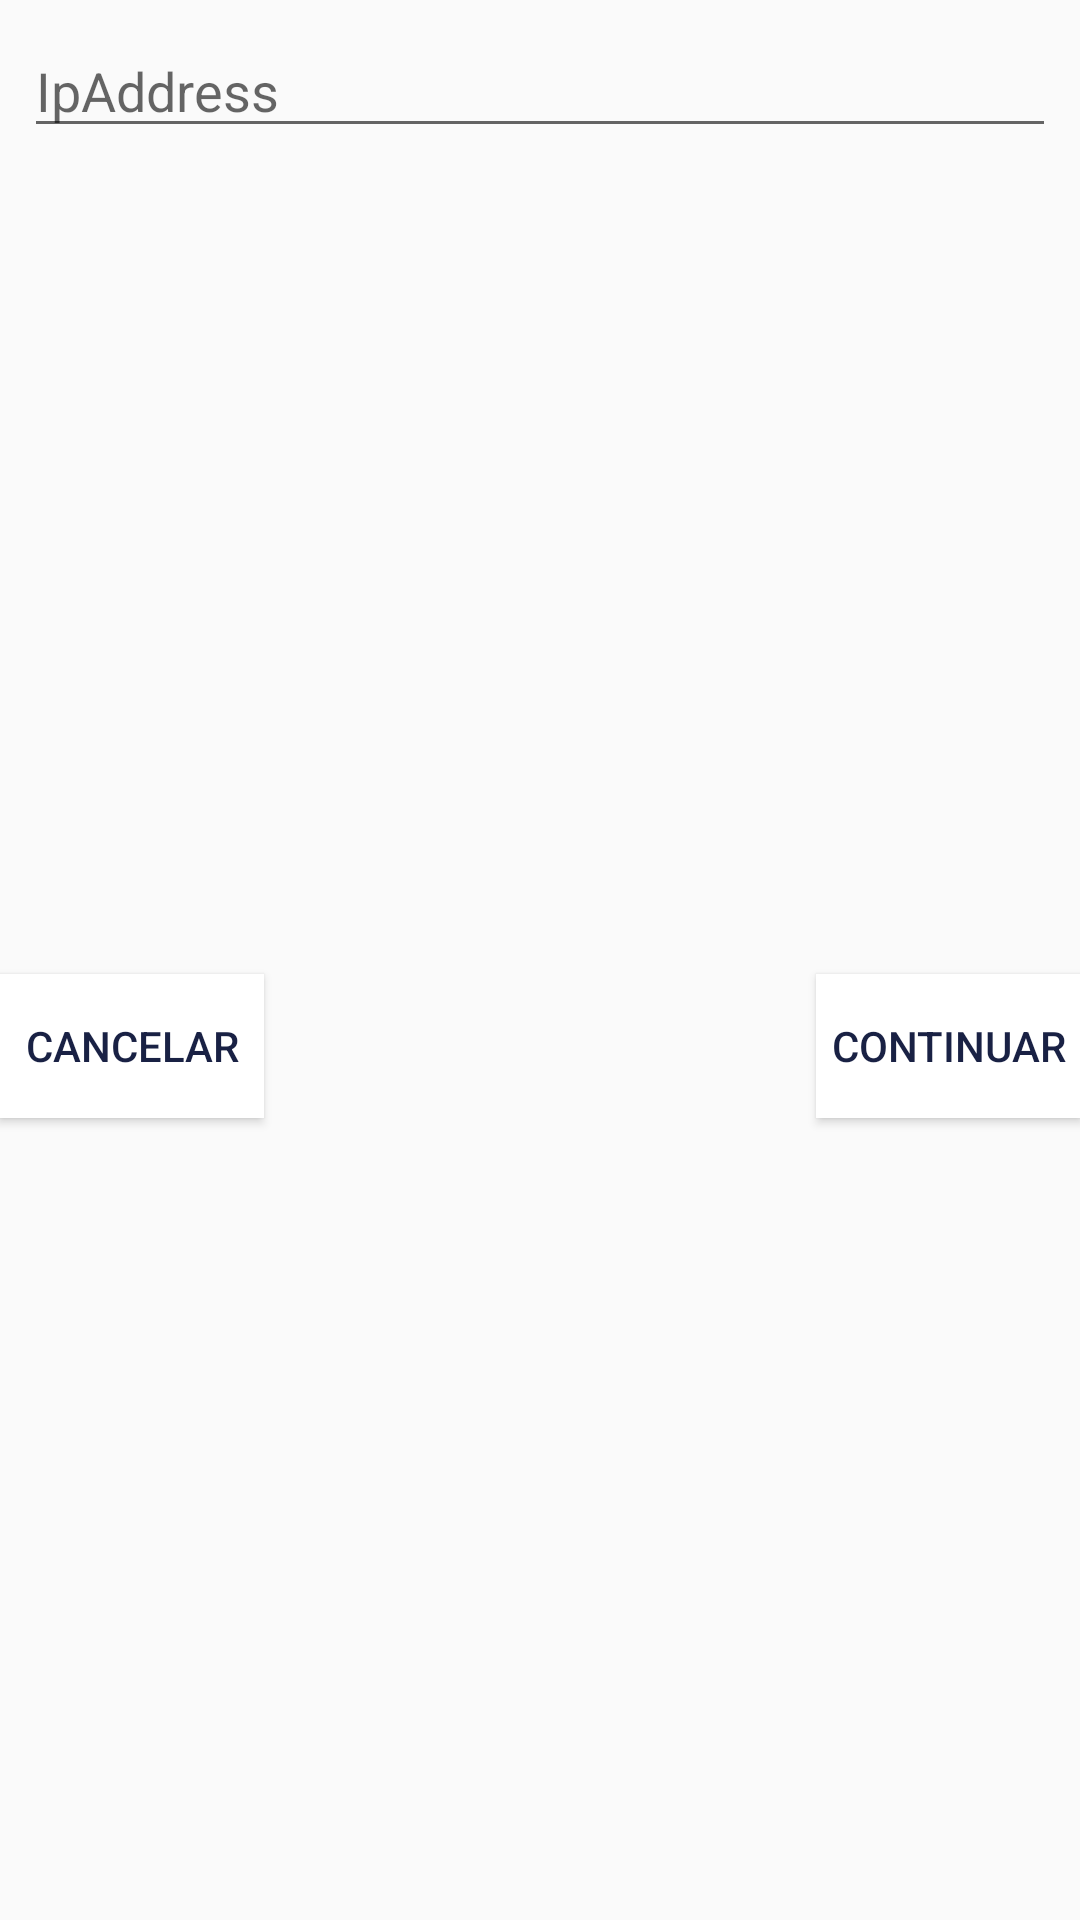

Produce the Android XML layout that renders to this screen, including the resource entries it uses.
<!-- AndroidManifest.xml: application theme AppTheme -->
<!-- res/layout/layout_ipaddress.xml -->
<?xml version="1.0" encoding="utf-8"?>
<android.support.constraint.ConstraintLayout xmlns:android="http://schemas.android.com/apk/res/android"
    android:layout_width="match_parent"
    android:layout_height="match_parent"
    xmlns:app="http://schemas.android.com/apk/res-auto">

    <EditText
        android:id="@+id/txtIpAddress"
        android:layout_width="0dp"
        android:layout_height="wrap_content"
        android:layout_marginStart="8dp"
        android:layout_marginLeft="8dp"
        android:layout_marginTop="8dp"
        android:layout_marginEnd="8dp"
        android:layout_marginRight="8dp"
        android:ems="10"
        android:hint="IpAddress"
        android:inputType="textPersonName"
        app:layout_constraintEnd_toEndOf="parent"
        app:layout_constraintStart_toStartOf="parent"
        app:layout_constraintTop_toTopOf="parent" />

    <Button
        android:id="@+id/btnCancelarIp"
        android:layout_width="0dp"
        android:layout_height="wrap_content"
        android:layout_marginTop="8dp"
        android:background="@color/colorWhite"
        android:onClick="onClickMain"
        android:text="Cancelar"
        android:textColor="@color/colorAccent"
        app:layout_constraintBottom_toBottomOf="parent"
        app:layout_constraintStart_toStartOf="parent"
        app:layout_constraintTop_toBottomOf="@+id/txtIpAddress" />

    <Button
        android:id="@+id/btnContinuarIp"
        android:layout_width="0dp"
        android:layout_height="wrap_content"
        android:layout_marginTop="8dp"
        android:background="@color/colorWhite"
        android:onClick="onClickMain"
        android:text="Continuar"
        android:textColor="@color/colorAccent"
        app:layout_constraintBottom_toBottomOf="parent"
        app:layout_constraintEnd_toEndOf="parent"
        app:layout_constraintTop_toBottomOf="@+id/txtIpAddress" />

</android.support.constraint.ConstraintLayout>
<!-- resources referenced by this layout -->
<resources>
  <color name="colorAccent">#192144</color>
  <color name="colorWhite">#ffffff</color>
  <style name="AppTheme" parent="Theme.AppCompat.Light.NoActionBar">
          
          <item name="colorPrimary">@color/colorPrimary</item>
          <item name="colorPrimaryDark">@color/colorPrimaryDark</item>
          <item name="colorAccent">@color/colorAccent</item>
      </style>
  <color name="colorPrimary">#f9a71e</color>
  <color name="colorPrimaryDark">#b88703</color>
</resources>
